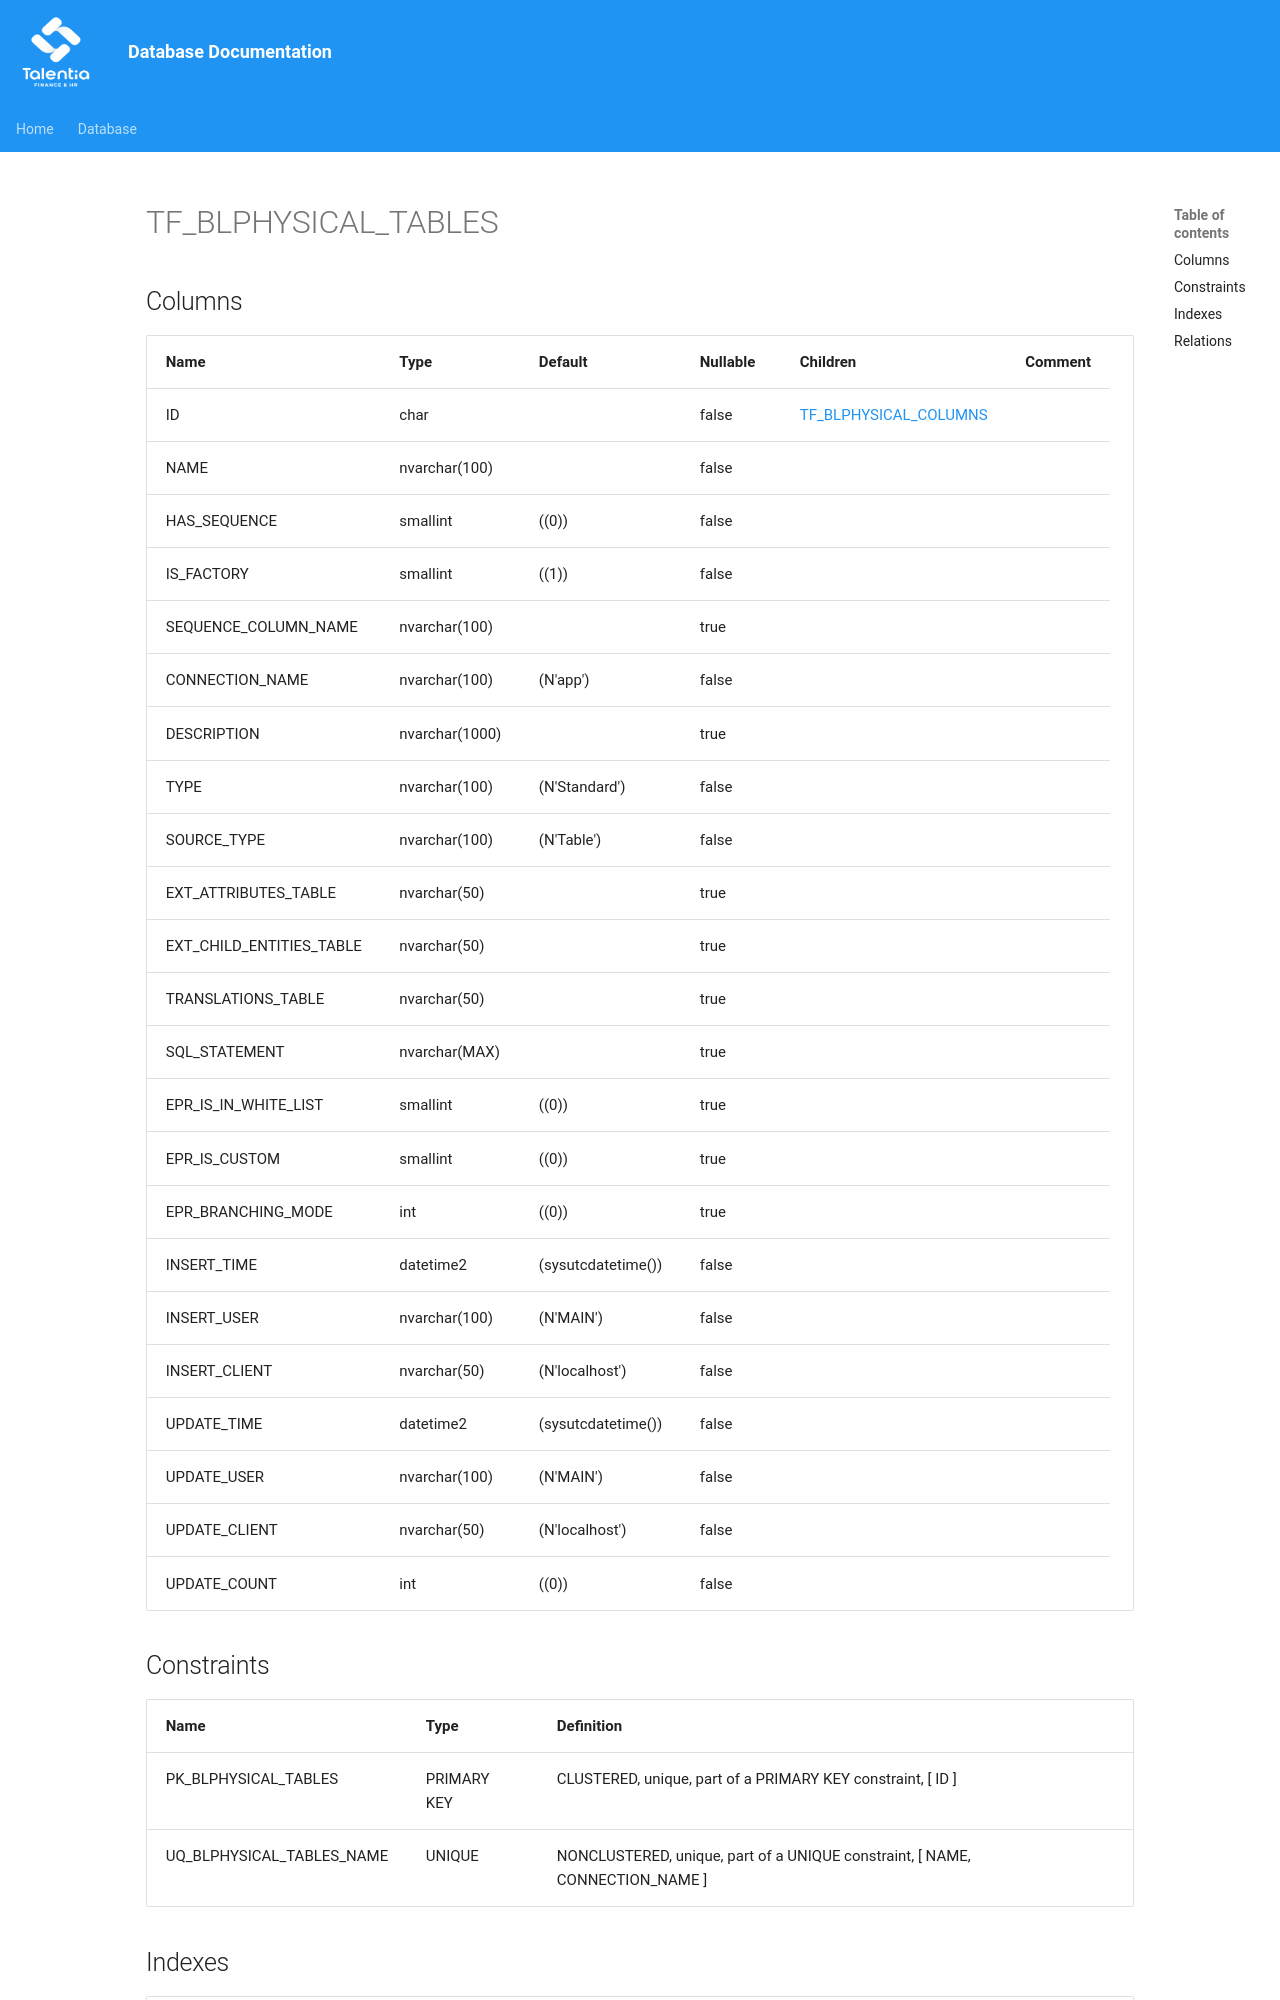

repository: giovanniporcelli/documentazione-db · page: schema/TF_BLPHYSICAL_TABLES/index.html · generator: mkdocs

# TF_BLPHYSICAL_TABLES

## Columns

| Name | Type | Default | Nullable | Children | Comment |
| ---- | ---- | ------- | -------- | -------- | ------- |
| ID | char |  | false | [TF_BLPHYSICAL_COLUMNS](TF_BLPHYSICAL_COLUMNS.md) |  |
| NAME | nvarchar(100) |  | false |  |  |
| HAS_SEQUENCE | smallint | ((0)) | false |  |  |
| IS_FACTORY | smallint | ((1)) | false |  |  |
| SEQUENCE_COLUMN_NAME | nvarchar(100) |  | true |  |  |
| CONNECTION_NAME | nvarchar(100) | (N'app') | false |  |  |
| DESCRIPTION | nvarchar(1000) |  | true |  |  |
| TYPE | nvarchar(100) | (N'Standard') | false |  |  |
| SOURCE_TYPE | nvarchar(100) | (N'Table') | false |  |  |
| EXT_ATTRIBUTES_TABLE | nvarchar(50) |  | true |  |  |
| EXT_CHILD_ENTI
